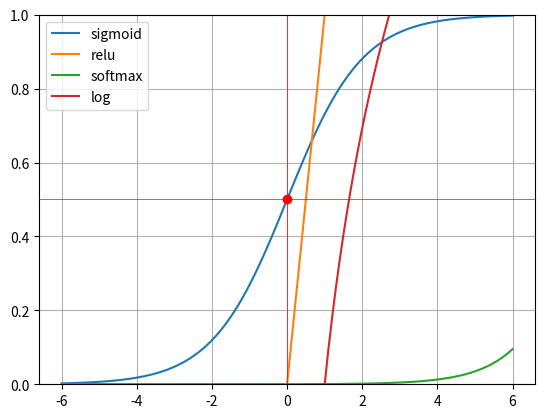

Generate this figure with matplotlib:
import numpy as np
import matplotlib.pyplot as plt


class DrawFuctionPlot:
    funsList = []
    xMin = -6
    xMax = 6
    xStep = 0.1
    yLim = 1

    def __init__(self, yLim=1):
        self.yLim = yLim

    def setXAxis(self, xMin, xMax, xStep):
        self.xMin, self.xMax, self.xStep = xMin, xMax, xStep

    def addFunction(self, fun):
        self.funsList.append(fun)

    def clearFunctions(self):
        self.funsList.clear()

    def draw(self):
        plt.ylim(top=self.yLim)

        x = np.arange(self.xMin, self.xMax+self.xStep, self.xStep)

        for fun in self.funsList:
            y = fun(x)
            plt.plot(x, y, label=fun.__name__)

        plt.axvline(0, color='red', linewidth=0.5)
        plt.axhline(0.5, color='red', linewidth=0.5)
        plt.plot(0, 0.5, 'ro')

        plt.grid(True)
        plt.legend()
        plt.show()


def step(x):
    return (x > 0).astype(np.int)


def PROC(x, w, b):
    return step(np.sum(x * w) + b)


def OR(x1, x2):
    x = np.array([x1, x2])
    w = np.array([0.5, 0.5])
    b = -0.2
    return PROC(x, w, b)


def AND(x1, x2):
    x = np.array([x1, x2])
    w = np.array([0.5, 0.5])
    b = -0.7
    return PROC(x, w, b)


def NAND(x1, x2):
    return 1 - AND(x1, x2)


def XOR(x1, x2):
    return AND(NAND(x1, x2), OR(x1, x2))


def get_e(x=1000, s=False):
    if s:
        e = np.e
    else:
        e = (1 + 1 / x) ** x
    return e


def exp(x):
    e = get_e(s=True)
    return e ** x


def sigmoid(x):
    return 1 / (1 + exp(-x))


def relu(x):
    return np.maximum(0, x)


def identity(x):
    return x


def softmax(a):
    c = np.max(a)
    exp_a = exp(a - c)
    sum_exp_a = np.sum(exp_a)
    y = exp_a / sum_exp_a
    return y


def log(x):
    return np.log(x)


if __name__ == '__main__':
    dp = DrawFuctionPlot()

    dp.addFunction(sigmoid)
    dp.addFunction(relu)
    dp.addFunction(softmax)
    dp.addFunction(log)

    dp.draw()
